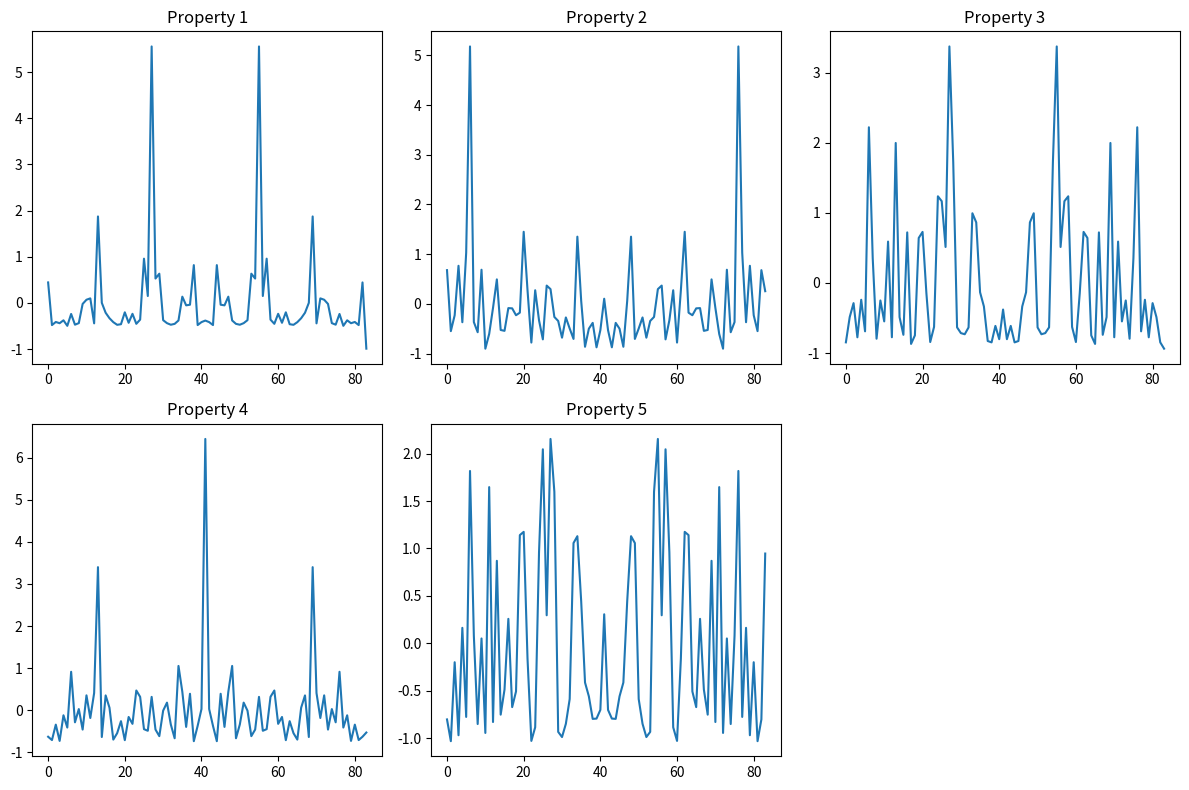

Recreate this plot in Python.
import numpy as np
import matplotlib.pyplot as plt
import math
import cmath
from collections import Counter
import scipy.stats as stats

def calculate_stddev(numbers):
    mean = sum(numbers) / len(numbers)
    sum_of_squared_diff = sum((x.real - mean) ** 2 for x in numbers)
    variance = sum_of_squared_diff / len(numbers)
    stddev = abs(variance)
    return stddev

def calc_avg(num):
    mean=sum(num)/len(num)
    return mean

def z_score(protein_seq, dft_mean, dft_std):
    dft = np.sum([1 if aa in 'DE' else -1 if aa in 'RK' else 0 for aa in protein_seq])
    z = (dft - dft_mean) / dft_std
    return z


def calculate_mode(numbers):
    frequency = Counter(numbers)
    max_frequency = max(frequency.values())
    modes = [num for num, freq in frequency.items() if freq == max_frequency]
    return modes




dicfact1={}
dicfact1={'A':-0.591 , 'C':-1.343,'D':1.050 , 'E':1.375 , 'F':-1.006 , 'G':-0.384 , 'H':0.036 ,'I':-1.29,'K':1.831,'L':-1.019,'M':-0.663,'N':0.945,'P':0.189,'Q':0.931,'R':1.538,'S':-0.228,'T':-0.032,'V':-1.337,'W':-0.595,'Y':0.260}

dicfact2={}
dicfact2={'A':-1.302,'C':0.465,'D':0.302 , 'E':-1.453 , 'F':-0.590 , 'G':1.652 , 'H':-0.417 ,'I':-0.547,'K':-0.561,'L':-0.987,'M':-1.524,'N':0.828,'P':2.081,'Q':-0.179,'R':-0.055,'S':1.399,'T':0.326,'V':-0.279,'W':0.009,'Y':0.830}

dicfact3={}
dicfact3={'A':-0.733,'C':-0.862,'D':-3.656 , 'E':1.477 , 'F':1.891 , 'G':1.330 , 'H':-1.673 ,'I':2.131,'K':0.533,'L':-1.505,'M':2.219,'N':1.299,'P':-1.628,'Q':-3.005,'R':1.502,'S':-4.760,'T':2.213,'V':-0.544,'W':0.672,'Y':3.097}

dicfact4={}
dicfact4={'A':1.570,'C':-1.020,'D':-0.259 , 'E':0.113 , 'F':-0.397 , 'G':1.045 , 'H':-1.474 ,'I':0.393,'K':-0.277,'L':1.266,'M':-1.005,'N':-0.169,'P':0.421,'Q':-0.503,'R':0.440,'S':0.670,'T':0.908,'V':1.242,'W':-2.128,'Y':-0.838}

dicfact5={}
dicfact5={'A':-0.146,'C':-0.255,'D':-3.242 , 'E':-0.837 , 'F':0.412 , 'G':2.064 , 'H':-0.078 ,'I':0.816,'K':1.648,'L':-0.912,'M':1.212,'N':0.933,'P':-1.392,'Q':-1.853,'R':2.897,'S':-2.647,'T':1.313,'V':-1.262,'W':-0.184,'Y':1.512}


# [redacted]
# s="GAMGISLGNSEADRQLLEAAKAGDVETVKKLCTVQSVNCRDIEGRQSTPLHFAAGYNRVSVVEYLLQHGADVHAKDKGGLVPLHNACSYGHYEVAELLVKHGAVVNVADLWKFTPLHEAAAKGKYEICKLLLQHGADPTKKNRDGNTPLDLVKDGDTDIQDLLRGDAALLDAAKK"

# The Repeating sequnece mentioned in reasearch paper of ID:-1EZG
s="QCTGGADCTSCTGACTGCGNCPNAVTCTNSQHCVKANTCTGSTDCNTAQTCTNSKDCFEANTCTDSTNCYKATACTNSSGCPGH"

# print(len(s))
ans1=""
vec1=list();
for i in range(len(s)):
    ans1+=str(dicfact1[s[i]])+" "
    vec1.append((dicfact1[s[i]]))
    
ans2=""
vec2=list();
for i in range(len(s)):
    ans2+=str(dicfact2[s[i]])+" "
    vec2.append((dicfact2[s[i]]))

ans3=""
vec3=list();
for i in range(len(s)):
    ans3+=str(dicfact3[s[i]])+" "
    vec3.append((dicfact3[s[i]]))
    
ans4=""
vec4=list();
for i in range(len(s)):
    ans4+=str(dicfact4[s[i]])+" "
    vec4.append((dicfact4[s[i]]))
    
ans5=""
vec5=list();
for i in range(len(s)):
    ans5+=str(dicfact5[s[i]])+" "
    vec5.append((dicfact5[s[i]]))
    



vec1=np.fft.fft(vec1)
vec2=np.fft.fft(vec2)
vec3=np.fft.fft(vec3)
vec4=np.fft.fft(vec4)
vec5=np.fft.fft(vec5)


lenx=len(s)

for i in range (1,lenx):

    a = np.real(vec1[i])
    b = np.imag(vec1[i])
    result = np.fabs((a**2) + (b**2))
    result = result / (math.sqrt(lenx))
    
    # a=a/(np.fabs(lenx))
    vec1[i-1]=result

for i in range (1,lenx):
    a = np.real(vec2[i])
    b = np.imag(vec2[i])
    result = np.fabs((a**2) + (b**2))
    result = result / (math.sqrt(lenx))
    # a=a/(np.fabs(lenx))
    vec2[i-1]=result

for i in range (1,lenx):
    a = np.real(vec3[i])
    b = np.imag(vec3[i])
    result = np.fabs((a**2) + (b**2))
    result = result / (math.sqrt(lenx))
    # a=a/(np.fabs(lenx))
    vec3[i-1]=result

for i in range (1,lenx):
    a = np.real(vec4[i])
    b = np.imag(vec4[i])
    result = np.fabs((a**2) + (b**2))
    result = result / (math.sqrt(lenx))
    # a=a/(np.fabs(lenx))
    vec4[i-1]=result

for i in range (1,lenx):
    a = np.real(vec5[i])
    b = np.imag(vec5[i])
    result = np.fabs((a**2) + (b**2))
    result = result / (np.fabs(lenx))
    # a=a/(np.fabs(lenx))
    vec5[i-1]=result
    

zscores_vec1 = stats.zscore(vec1)
zscores_vec2 = stats.zscore(vec2)
zscores_vec3 = stats.zscore(vec3)
zscores_vec4 = stats.zscore(vec4)
zscores_vec5 = stats.zscore(vec5)


# Generate some random data for plotting
x = np.linspace(0, 10, 100)

# Create a figure and subplots
fig, axes = plt.subplots(2, 3, figsize=(12, 8))

# Plot the graphs on each subplot
axes[0, 0].plot(zscores_vec1)
axes[0, 0].set_title('Property 1')

axes[0, 1].plot(zscores_vec2)
axes[0, 1].set_title('Property 2')

axes[0, 2].plot(zscores_vec3)
axes[0, 2].set_title('Property 3')

axes[1, 0].plot(zscores_vec4)
axes[1, 0].set_title('Property 4')

axes[1, 1].plot(zscores_vec5)
axes[1, 1].set_title('Property 5')

# Hide the empty subplot
axes[1, 2].axis('off')

# Adjust the spacing between subplots
plt.tight_layout()

# Show the plot
plt.show()



# x1=np.array(vec1)
# op1=np.fft.fft(x1)
# len_op1=len(s)-1

# # for i in range(len(op1)):
# #     # op1[i]=(abs(op1[i]))
# #     op1[i]=op1[i].real
# # print(*op1)

# std_dev1=calculate_stddev(op1)
# average1=calc_avg(op1)
# average1=average1.real
# # print(average1)

# zz=[]
# for i in range(len(s)):
#     z_sore=z_score(s[i],average1,std_dev1)
#     zz.append(z_sore)
    
# res1=calculate_mode(zz)
# print(*zz)

# plot1=[]
# z_index=[]

# for i in range(len(zz)):
#     if(zz[i] >= res1):
#         plot1.append(op1[i])
#         z_index.append(i+1)



# N1=len(zz)
# plt.plot(z_index,plot1)
# plt.show()
# freq1=np.arange(N1)
# # plt.plot(freq, np.abs(op))
# # plt.show()
# x2=np.array(vec2)
# op2=np.fft.fft(x2)
# N2=len(op2)
# freq2=np.arange(N2)
# #plt.plot(freq, np.abs(op))
# #plt.show()
# x3=np.array(vec3)
# op3=np.fft.fft(x3)
# N3=len(op3)
# freq3=np.arange(N3)
# #plt.plot(freq, np.abs(op))
# #plt.show()
# x4=np.array(vec4)
# op4=np.fft.fft(x4)
# N4=len(op4)
# freq4=np.arange(N4)
# #plt.plot(freq, np.abs(op))
# #plt.show()
# x5=np.array(vec5)
# op5=np.fft.fft(x5)
# N5=len(op5)
# freq5=np.arange(N5)
# #plt.plot(freq, np.abs(op))
# #plt.show()

# fig,axis_plot=plt.subplots(nrows=5, ncols=1, figsize=(10, 12))
# axis_plot[0].plot(freq1, np.abs(op1))
# axis_plot[0].set_title('Factor 1', fontsize=8)
# axis_plot[1].plot(freq2, np.abs(op2))
# axis_plot[1].set_title('Factor 2', fontsize=8)
# axis_plot[2].plot(freq3, np.abs(op3))
# axis_plot[2].set_title('Factor 3', fontsize=8)
# axis_plot[3].plot(freq4, np.abs(op4))
# axis_plot[3].set_title('Factor 4', fontsize=8)
# axis_plot[4].plot(freq5, np.abs(op5))
# axis_plot[4].set_title('Factor 5', fontsize=8)


# # fig.suptitle('Protein Sequence DFT')
# fig.suptitle('Protein Sequence DFT', fontsize=8, y=0.02)
# # plt.tight_layout()
# plt.show()